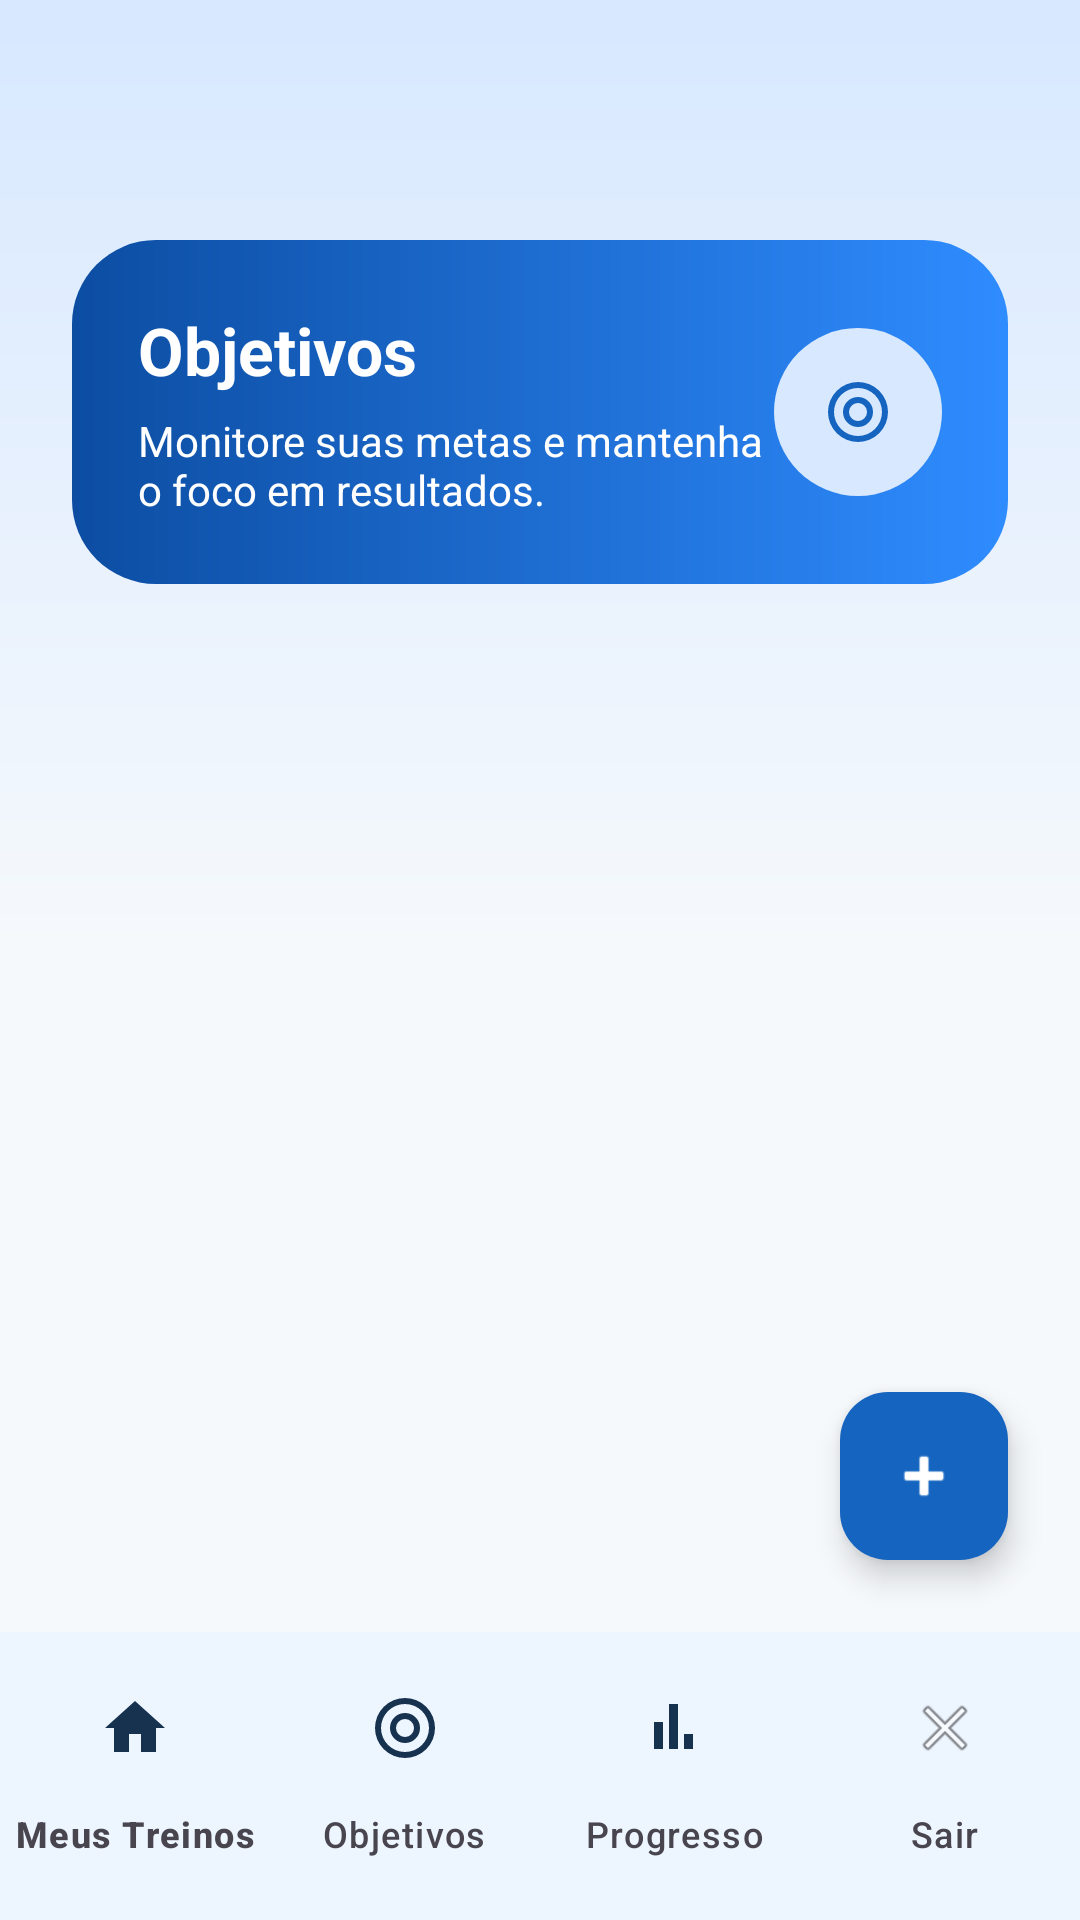

Produce the Android XML layout that renders to this screen, including the resource entries it uses.
<!-- AndroidManifest.xml: application theme Theme.FitTrack -->
<!-- res/layout/activity_objetivos.xml -->
<?xml version="1.0" encoding="utf-8"?>
<androidx.constraintlayout.widget.ConstraintLayout xmlns:android="http://schemas.android.com/apk/res/android"
    xmlns:app="http://schemas.android.com/apk/res-auto"
    android:layout_width="match_parent"
    android:layout_height="match_parent"
    android:background="@drawable/bg_screen">

    <com.google.android.material.appbar.MaterialToolbar
        android:id="@+id/toolbarObjetivos"
        android:layout_width="0dp"
        android:layout_height="wrap_content"
        android:backgroundTint="@android:color/transparent"
        android:elevation="0dp"
        android:navigationIcon="@android:drawable/ic_media_previous"
        android:titleTextColor="@color/gray_title"
        app:layout_constraintEnd_toEndOf="parent"
        app:layout_constraintStart_toStartOf="parent"
        app:layout_constraintTop_toTopOf="parent" />

    <LinearLayout
        android:id="@+id/headerObjetivos"
        android:layout_width="0dp"
        android:layout_height="wrap_content"
        android:layout_marginStart="24dp"
        android:layout_marginTop="16dp"
        android:layout_marginEnd="24dp"
        android:background="@drawable/bg_hero_panel"
        android:gravity="center_vertical"
        android:orientation="horizontal"
        android:padding="22dp"
        app:layout_constraintEnd_toEndOf="parent"
        app:layout_constraintStart_toStartOf="parent"
        app:layout_constraintTop_toBottomOf="@id/toolbarObjetivos">

        <LinearLayout
            android:layout_width="0dp"
            android:layout_height="wrap_content"
            android:layout_weight="1"
            android:orientation="vertical">

            <TextView
                android:layout_width="wrap_content"
                android:layout_height="wrap_content"
                android:text="@string/objetivos"
                android:textColor="@color/white"
                android:textSize="22sp"
                android:textStyle="bold" />

            <TextView
                android:layout_width="wrap_content"
                android:layout_height="wrap_content"
                android:layout_marginTop="6dp"
                android:text="Monitore suas metas e mantenha o foco em resultados."
                android:textColor="@color/white"
                android:textSize="14sp" />
        </LinearLayout>

        <FrameLayout
            android:layout_width="56dp"
            android:layout_height="56dp"
            android:background="@drawable/bg_icon_circle"
            android:foregroundGravity="center">

            <ImageView
                android:layout_width="24dp"
                android:layout_height="24dp"
                android:layout_gravity="center"
                android:contentDescription="@string/objetivos"
                android:src="@drawable/ic_goal"
                app:tint="@color/blue_primary_dark" />
        </FrameLayout>
    </LinearLayout>

    <TextView
        android:id="@+id/txtEmptyObjetivos"
        android:layout_width="0dp"
        android:layout_height="wrap_content"
        android:layout_margin="24dp"
        android:background="@drawable/bg_secondary_chip"
        android:gravity="center"
        android:padding="18dp"
        android:text="@string/sem_objetivos"
        android:textColor="@color/gray_text"
        android:visibility="gone"
        app:layout_constraintEnd_toEndOf="parent"
        app:layout_constraintStart_toStartOf="parent"
        app:layout_constraintTop_toBottomOf="@id/headerObjetivos" />

    <androidx.recyclerview.widget.RecyclerView
        android:id="@+id/recyclerObjetivos"
        android:layout_width="0dp"
        android:layout_height="0dp"
        android:layout_marginTop="16dp"
        android:clipToPadding="false"
        android:paddingHorizontal="20dp"
        android:paddingBottom="24dp"
        app:layout_constraintBottom_toTopOf="@id/bottomNavigation"
        app:layout_constraintEnd_toEndOf="parent"
        app:layout_constraintStart_toStartOf="parent"
        app:layout_constraintTop_toBottomOf="@id/txtEmptyObjetivos" />

    <com.google.android.material.floatingactionbutton.FloatingActionButton
        android:id="@+id/fabAdicionarObjetivo"
        android:layout_width="wrap_content"
        android:layout_height="wrap_content"
        android:layout_margin="24dp"
        android:contentDescription="@string/adicionar_objetivo"
        android:src="@android:drawable/ic_input_add"
        app:backgroundTint="@color/blue_primary_dark"
        app:layout_constraintBottom_toTopOf="@id/bottomNavigation"
        app:layout_constraintEnd_toEndOf="parent"
        app:tint="@color/white" />

    <com.google.android.material.bottomnavigation.BottomNavigationView
        android:id="@+id/bottomNavigation"
        android:layout_width="0dp"
        android:layout_height="wrap_content"
        android:background="@color/white"
        android:paddingTop="8dp"
        android:paddingBottom="8dp"
        app:itemIconTint="@color/bottom_nav_selector"
        app:itemTextColor="@color/bottom_nav_selector"
        app:labelVisibilityMode="labeled"
        app:menu="@menu/menu_bottom_nav"
        app:layout_constraintBottom_toBottomOf="parent"
        app:layout_constraintEnd_toEndOf="parent"
        app:layout_constraintStart_toStartOf="parent" />
</androidx.constraintlayout.widget.ConstraintLayout>
<!-- resources referenced by this layout -->
<resources>
  <color name="blue_primary_dark">#1565C0</color>
  <color name="gray_text">#61758A</color>
  <color name="gray_title">#16324F</color>
  <color name="white">#FFFFFF</color>
  <!-- drawable bg_hero_panel (drawable) -->
  <?xml version="1.0" encoding="utf-8"?>
  <shape xmlns:android="http://schemas.android.com/apk/res/android">
      <gradient
          android:angle="0"
          android:endColor="@color/blue_primary"
          android:startColor="@color/blue_deep" />
      <corners android:radius="28dp" />
  </shape>
  <!-- drawable bg_icon_circle (drawable) -->
  <?xml version="1.0" encoding="utf-8"?>
  <shape xmlns:android="http://schemas.android.com/apk/res/android">
      <solid android:color="@color/blue_tint" />
      <corners android:radius="40dp" />
  </shape>
  <!-- drawable bg_screen (drawable) -->
  <?xml version="1.0" encoding="utf-8"?>
  <shape xmlns:android="http://schemas.android.com/apk/res/android">
      <gradient
          android:angle="270"
          android:centerColor="@color/gray_background"
          android:endColor="@color/gray_background"
          android:startColor="@color/blue_tint" />
  </shape>
  <!-- drawable bg_secondary_chip (drawable) -->
  <?xml version="1.0" encoding="utf-8"?>
  <shape xmlns:android="http://schemas.android.com/apk/res/android">
      <solid android:color="@color/blue_soft" />
      <corners android:radius="18dp" />
      <stroke
          android:width="1dp"
          android:color="@color/blue_tint" />
  </shape>
  <!-- drawable ic_goal (drawable) -->
  <?xml version="1.0" encoding="utf-8"?>
  <vector xmlns:android="http://schemas.android.com/apk/res/android"
      android:width="24dp"
      android:height="24dp"
      android:viewportWidth="24"
      android:viewportHeight="24">
      <path
          android:fillColor="#FF16324F"
          android:pathData="M12,2a10,10 0 1,0 10,10A10,10 0 0,0 12,2zm0,2a8,8 0 1,1 -8,8A8,8 0 0,1 12,4zm0,3a5,5 0 1,0 5,5A5,5 0 0,0 12,7zm0,2a3,3 0 1,1 -3,3A3,3 0 0,1 12,9zm0,-5v3m0,10v3m5,-5h-3m-4,0H7m3.5,-3.5l2.12,2.12m0,-4.24l-2.12,2.12"/>
  </vector>
  <string name="adicionar_objetivo">Adicionar objetivo</string>
  <string name="objetivos">Objetivos</string>
  <string name="sem_objetivos">Nenhum objetivo cadastrado ainda. Toque no + para adicionar o primeiro.</string>
  <style name="Theme.FitTrack" parent="Base.Theme.FitTrack" />
  <color name="blue_primary">#2F8CFF</color>
  <color name="blue_deep">#0C4DA2</color>
  <color name="blue_tint">#D7E8FF</color>
  <color name="gray_background">#F6F9FC</color>
  <color name="blue_soft">#EAF4FF</color>
  <style name="Base.Theme.FitTrack" parent="Theme.Material3.Light.NoActionBar">
          <item name="colorPrimary">@color/blue_primary</item>
          <item name="colorOnPrimary">@color/white</item>
          <item name="colorPrimaryContainer">@color/blue_soft</item>
          <item name="colorOnPrimaryContainer">@color/gray_title</item>
          <item name="android:colorBackground">@color/gray_background</item>
          <item name="colorSurface">@color/gray_surface</item>
          <item name="colorOnSurface">@color/gray_title</item>
          <item name="android:statusBarColor">@android:color/transparent</item>
          <item name="android:windowLightStatusBar">true</item>
      </style>
  <color name="gray_surface">#FFFFFF</color>
</resources>
